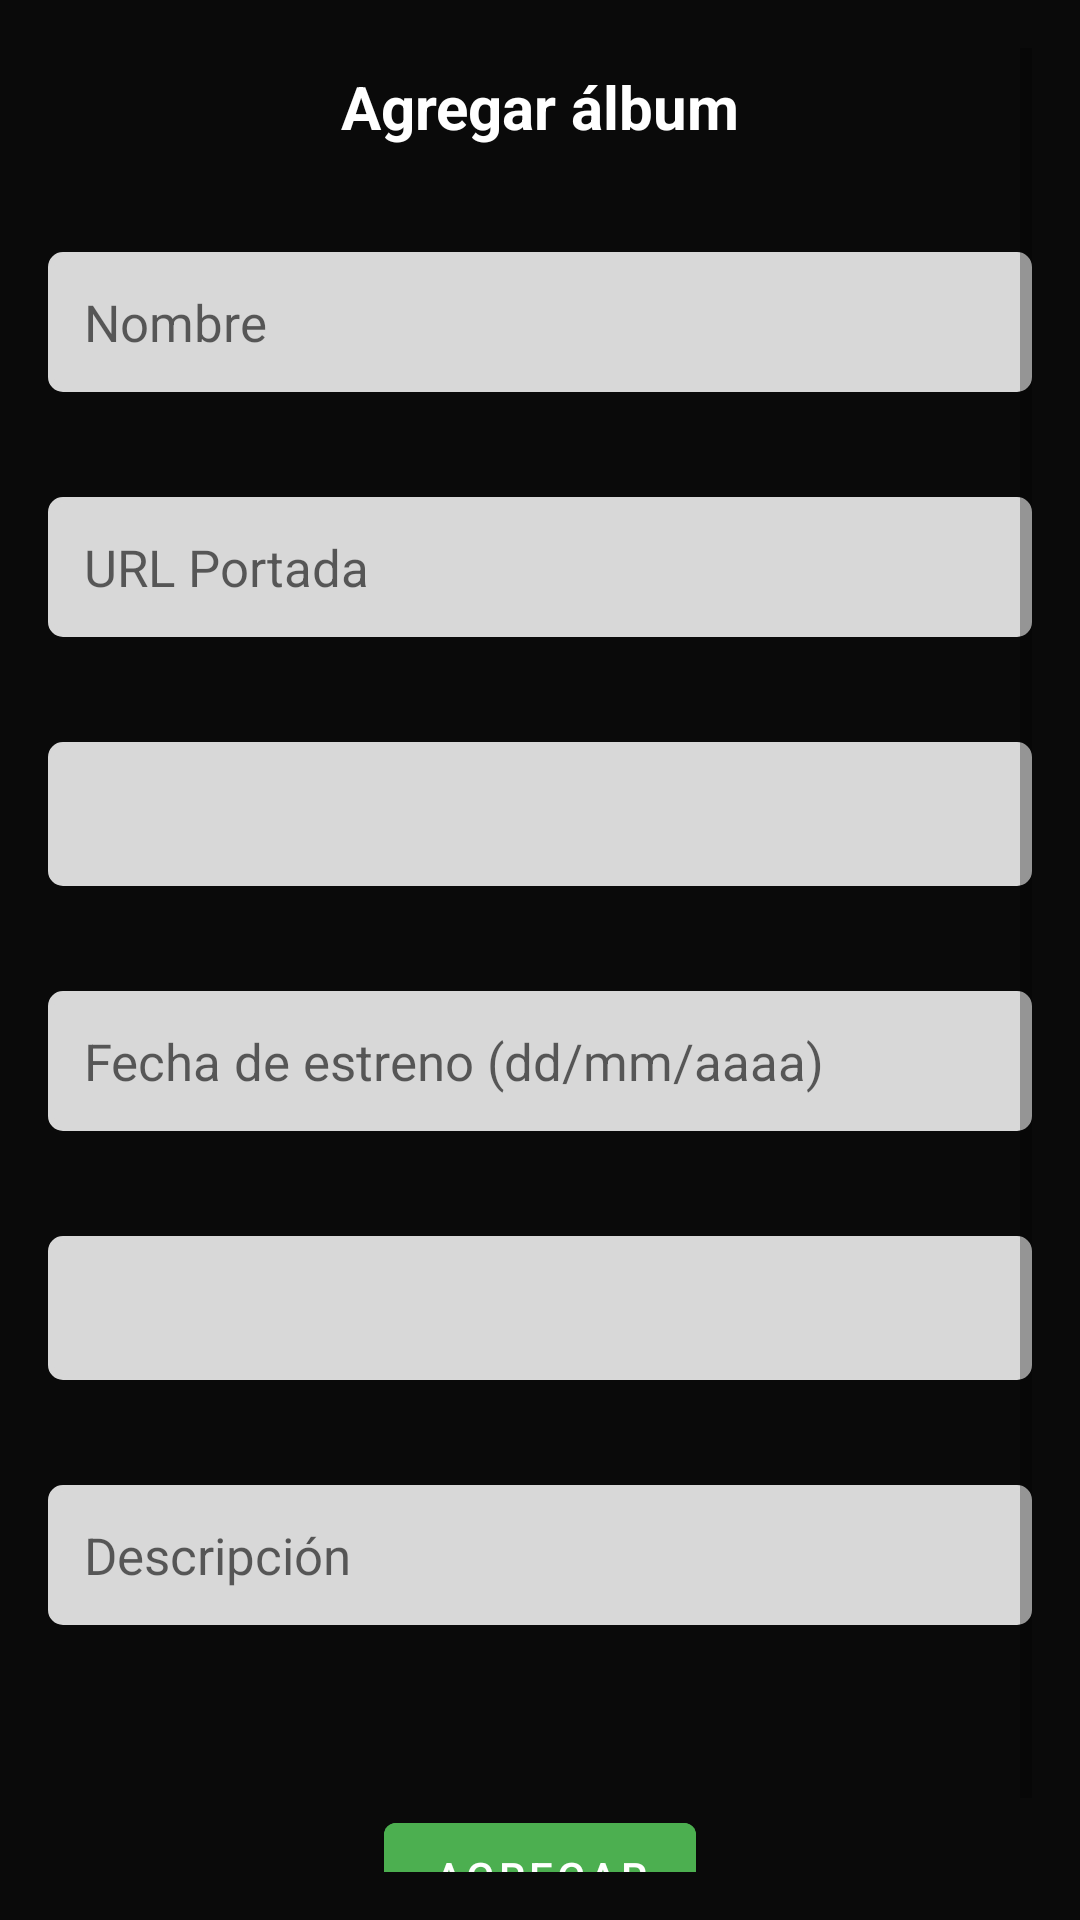

Android layout source for this screen:
<!-- AndroidManifest.xml: application theme Theme.Vinilos -->
<!-- res/layout/fragment_add_album.xml -->
<androidx.constraintlayout.widget.ConstraintLayout xmlns:android="http://schemas.android.com/apk/res/android"
    xmlns:app="http://schemas.android.com/apk/res-auto"
    android:layout_width="match_parent"
    android:layout_height="match_parent"
    android:padding="16dp"
    android:background="@color/app_background">

    
    <android.widget.ScrollView
        android:id="@+id/scrollView"
        android:layout_width="match_parent"
        android:layout_height="match_parent">

        <androidx.constraintlayout.widget.ConstraintLayout
            android:layout_width="match_parent"
            android:layout_height="wrap_content">

            

            <ImageButton
                android:id="@+id/back_button"
                android:layout_width="wrap_content"
                android:layout_height="wrap_content"
                android:src="@drawable/baseline_arrow_back_ios_new_24"
                android:contentDescription="@string/back"
                android:background="?attr/selectableItemBackgroundBorderless"
                android:layout_marginStart="8dp"
                android:layout_marginTop="8dp"
                app:layout_constraintStart_toStartOf="parent"
                app:layout_constraintTop_toTopOf="parent" />

            <TextView
                android:id="@+id/title"
                android:layout_width="wrap_content"
                android:layout_height="wrap_content"
                android:text="@string/add_album_title"
                android:textSize="20sp"
                android:textColor="#FFFFFF"
                android:textStyle="bold"
                app:layout_constraintTop_toTopOf="parent"
                app:layout_constraintStart_toStartOf="parent"
                app:layout_constraintEnd_toEndOf="parent"
                android:layout_marginTop="6dp" />

            <EditText
                android:id="@+id/et_name"
                android:layout_width="0dp"
                android:layout_height="wrap_content"
                android:hint="@string/name_hint"
                android:maxLength="200"
                android:textColor="#505050"
                android:background="@drawable/edittext_background"
                android:padding="12dp"
                android:textSize="17sp"
                app:layout_constraintTop_toBottomOf="@id/title"
                app:layout_constraintStart_toStartOf="parent"
                app:layout_constraintEnd_toEndOf="parent"
                android:layout_marginTop="35dp" />

            <EditText
                android:id="@+id/et_url_cover"
                android:layout_width="0dp"
                android:layout_height="wrap_content"
                android:hint="@string/url_cover_hint"
                android:textColor="#505050"
                android:background="@drawable/edittext_background"
                android:padding="12dp"
                android:textSize="17sp"
                app:layout_constraintTop_toBottomOf="@id/et_name"
                app:layout_constraintStart_toStartOf="parent"
                app:layout_constraintEnd_toEndOf="parent"
                android:layout_marginTop="35dp" />

            <Spinner
                android:id="@+id/sp_genre"
                android:layout_width="0dp"
                android:layout_height="wrap_content"
                android:minHeight="48dp"
                android:textSize="17sp"
                app:layout_constraintTop_toBottomOf="@id/et_url_cover"
                app:layout_constraintStart_toStartOf="parent"
                app:layout_constraintEnd_toEndOf="parent"
                android:layout_marginTop="35dp"
                android:background="@drawable/spinner_background" />

            <EditText
                android:id="@+id/et_release_date"
                android:layout_width="0dp"
                android:layout_height="wrap_content"
                android:hint="@string/release_date_hint"
                android:inputType="date"
                android:background="@drawable/edittext_background"
                android:textColor="#505050"
                android:padding="12dp"
                android:textSize="17sp"
                app:layout_constraintTop_toBottomOf="@id/sp_genre"
                app:layout_constraintStart_toStartOf="parent"
                app:layout_constraintEnd_toEndOf="parent"
                android:layout_marginTop="35dp" />

            <Spinner
                android:id="@+id/sp_record_label"
                android:layout_width="0dp"
                android:layout_height="wrap_content"
                android:minHeight="48dp"
                android:textSize="17sp"
                app:layout_constraintTop_toBottomOf="@id/et_release_date"
                app:layout_constraintStart_toStartOf="parent"
                app:layout_constraintEnd_toEndOf="parent"
                android:layout_marginTop="35dp"
                android:background="@drawable/spinner_background" />

            <EditText
                android:id="@+id/et_description"
                android:layout_width="0dp"
                android:layout_height="wrap_content"
                android:hint="@string/description_hint"
                android:maxLength="2000"
                android:background="@drawable/edittext_background"
                android:textColor="#505050"
                android:padding="12dp"
                android:textSize="17sp"
                app:layout_constraintTop_toBottomOf="@id/sp_record_label"
                app:layout_constraintStart_toStartOf="parent"
                app:layout_constraintEnd_toEndOf="parent"
                android:layout_marginTop="35dp"
                android:importantForAutofill="no" />

            <Button
                android:id="@+id/btn_add_album"
                android:layout_width="wrap_content"
                android:layout_height="wrap_content"
                android:text="@string/add_button_text"
                android:backgroundTint="#4CAF50"
                android:textColor="#FFFFFF"
                app:layout_constraintTop_toBottomOf="@id/et_description"
                app:layout_constraintStart_toStartOf="parent"
                app:layout_constraintEnd_toEndOf="parent"
                android:layout_marginTop="60dp" />

        </androidx.constraintlayout.widget.ConstraintLayout>
    </android.widget.ScrollView>

</androidx.constraintlayout.widget.ConstraintLayout>
<!-- resources referenced by this layout -->
<resources>
  <color name="app_background">#0A0A0A</color>
  <!-- drawable edittext_background (drawable) -->
  <shape xmlns:android="http://schemas.android.com/apk/res/android">
      <solid android:color="#D8D8D8" />
      <stroke android:width="2dp" android:color="#D8D8D8" />
      <corners android:radius="4dp" />
  </shape>
  <!-- drawable spinner_background (drawable) -->
  <?xml version="1.0" encoding="utf-8"?>
  <shape xmlns:android="http://schemas.android.com/apk/res/android">
      <solid android:color="#D8D8D8" />
      <stroke android:width="2dp" android:color="#D8D8D8" />
      <corners android:radius="4dp" />
  </shape>
  <string name="add_album_title">Agregar álbum</string>
  <string name="add_button_text">Agregar</string>
  <string name="back">Regresar</string>
  <string name="description_hint">Descripción</string>
  <string name="name_hint">Nombre</string>
  <string name="release_date_hint">Fecha de estreno (dd/mm/aaaa)</string>
  <string name="url_cover_hint">URL Portada</string>
  <style name="Theme.Vinilos" parent="Theme.MaterialComponents.DayNight.DarkActionBar">
          
          <item name="colorPrimary">@color/purple_500</item>
          <item name="colorPrimaryVariant">@color/purple_700</item>
          <item name="colorOnPrimary">@color/white</item>
          
          <item name="colorSecondary">@color/teal_200</item>
          <item name="colorSecondaryVariant">@color/teal_700</item>
          <item name="colorOnSecondary">@color/black</item>
          
          <item name="android:statusBarColor">?attr/colorPrimaryVariant</item>
          
          <item name="windowActionBar">false</item>
          <item name="windowNoTitle">true</item>
      </style>
  <color name="purple_500">#FF6200EE</color>
  <color name="purple_700">#0A0A0A</color>
  <color name="white">#FFFFFFFF</color>
  <color name="teal_200">#FF03DAC5</color>
  <color name="teal_700">#FF018786</color>
  <color name="black">#FF000000</color>
</resources>
